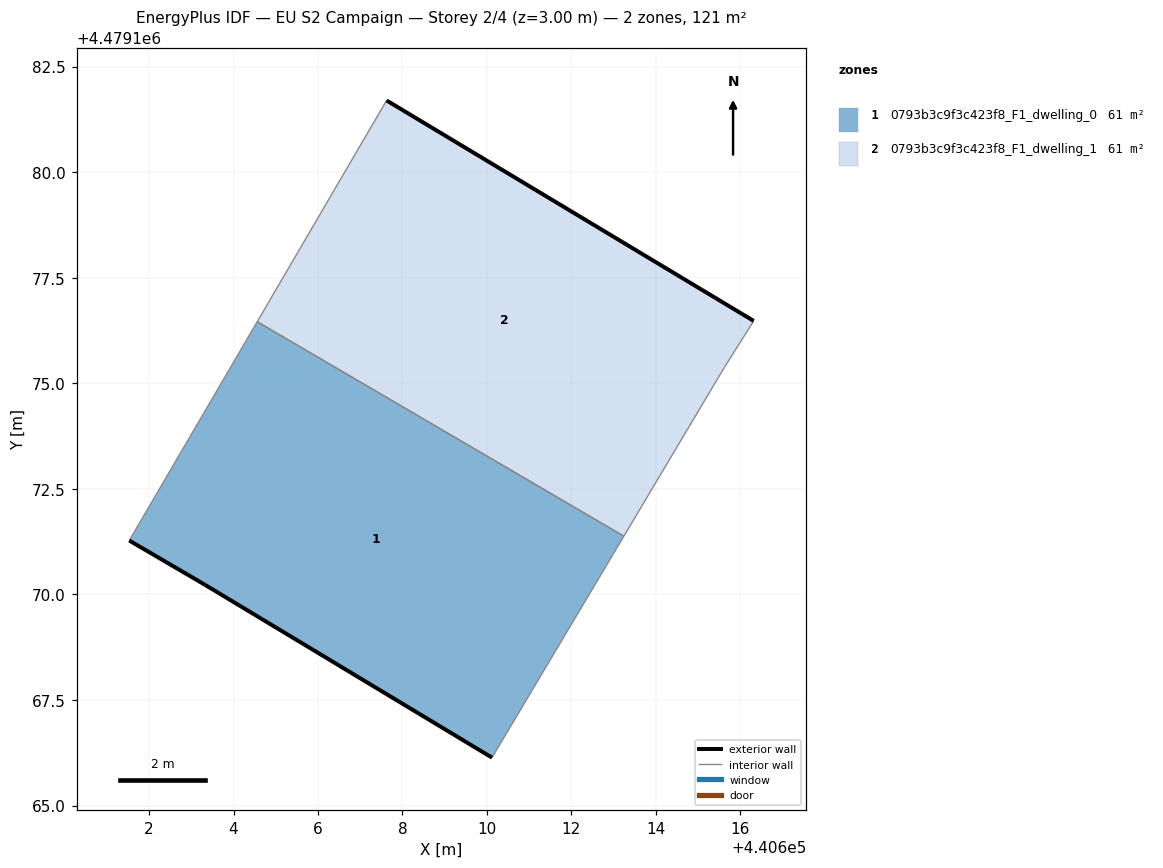
=== STOREY PLAN SPEC (per zone: floor XY polygon, exterior-wall plan segments, windows/doors) ===
zone 1: 0793b3c9f3c423f8_F1_dwelling_0  (60.6 m²)
  floor: (440610.12, 4479166.13) (440613.24, 4479171.38) (440604.56, 4479176.46) (440601.53, 4479171.28) (440603.32, 4479170.23)
  exterior wall: (440610.12, 4479166.13) – (440603.32, 4479170.23)  [7.9 m]
  exterior wall: (440603.32, 4479170.23) – (440601.53, 4479171.28)  [2.1 m]
  interior walls: 3
zone 2: 0793b3c9f3c423f8_F1_dwelling_1  (60.6 m²)
  floor: (440613.24, 4479171.38) (440615.62, 4479175.37) (440616.32, 4479176.48) (440607.62, 4479181.70) (440604.56, 4479176.46)
  exterior wall: (440607.62, 4479181.70) – (440616.32, 4479176.48)  [10.1 m]
  interior walls: 4

=== DERIVED (storey summary) ===
Building: EU S2 Campaign
Storey: 2 of 4  (floor level z = 3.00 m)
Storey gross floor area: 121.2 m²
Zones on this storey: 2
  - 0793b3c9f3c423f8_F1_dwelling_0: floor 60.6 m²; exterior wall 10.0 m (30.0 m²); WWR 0.0%
  - 0793b3c9f3c423f8_F1_dwelling_1: floor 60.6 m²; exterior wall 10.1 m (30.4 m²); WWR 0.0%
Zone adjacency (shared interzone walls):
  - 0793b3c9f3c423f8_F1_dwelling_0 ↔ 0793b3c9f3c423f8_F1_dwelling_1